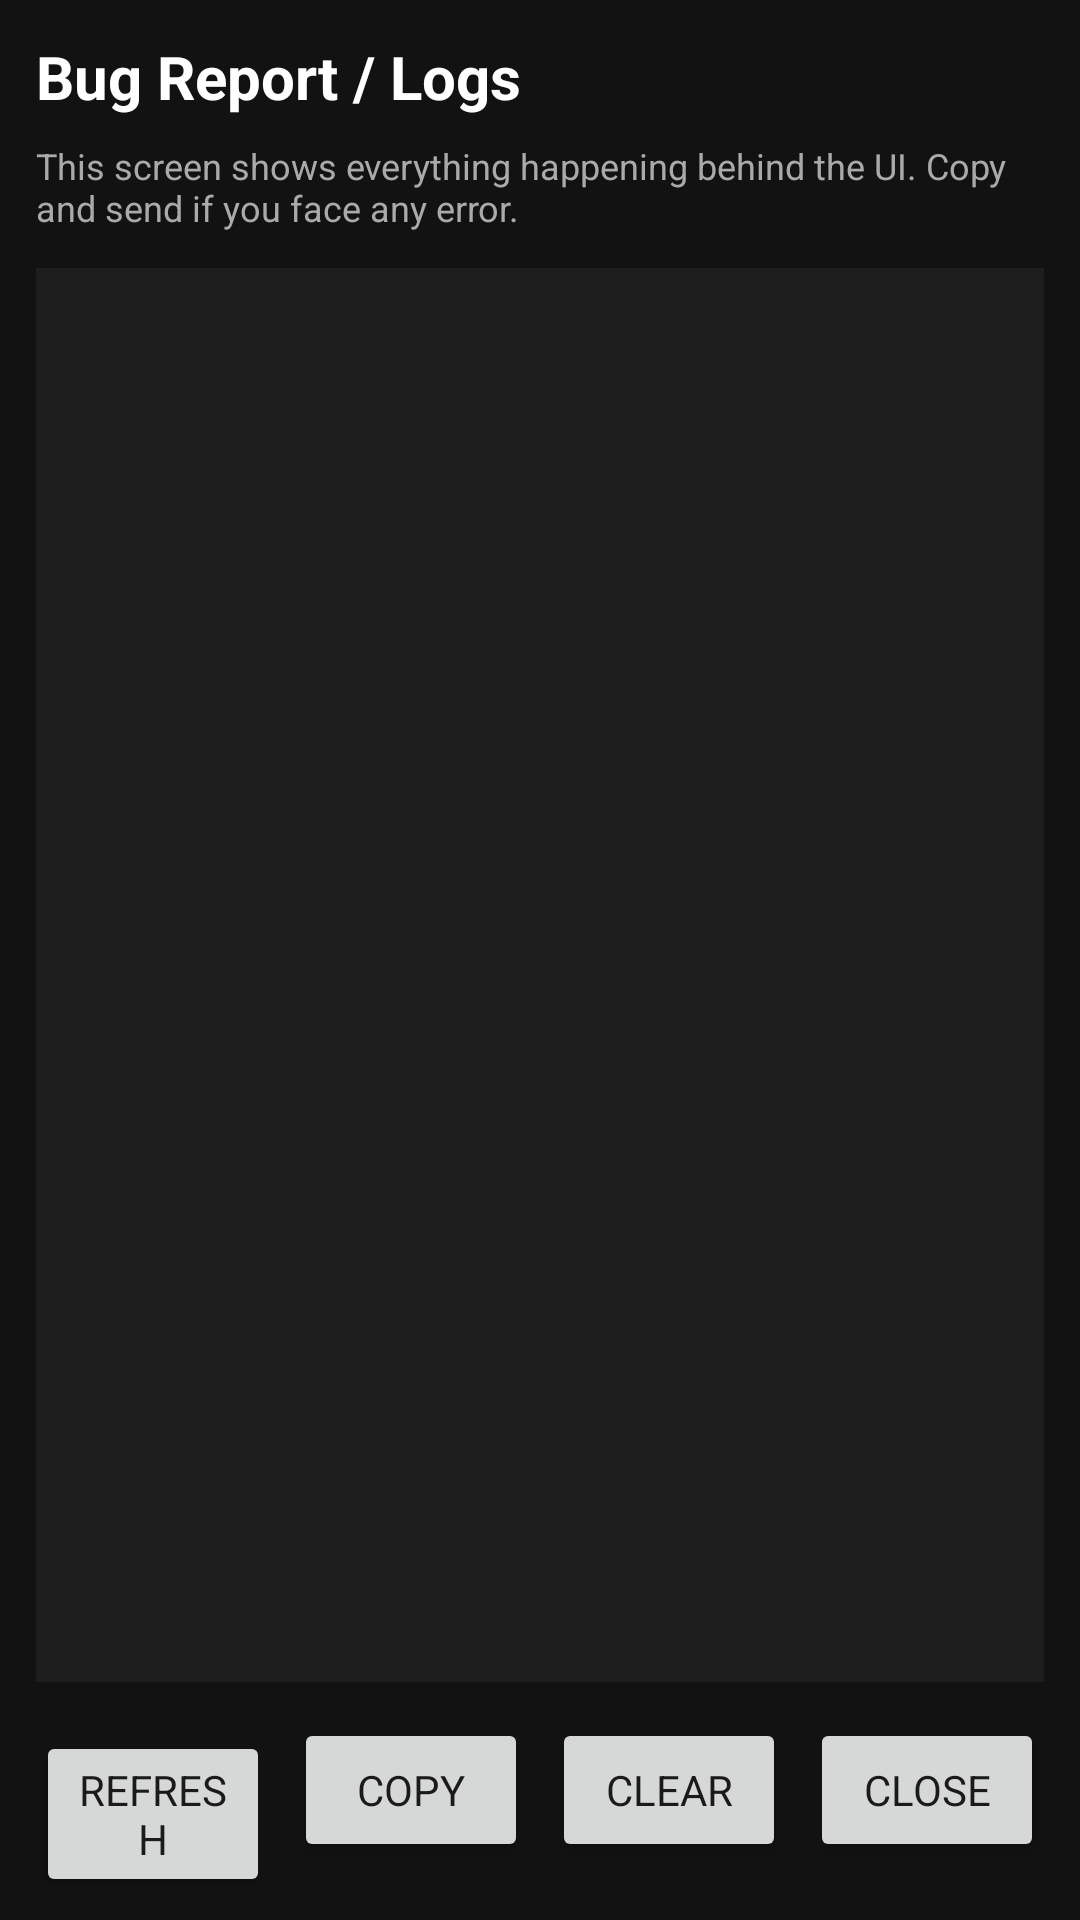

The Android layout XML behind this screen, and the referenced resources:
<!-- AndroidManifest.xml: activity theme Theme.LetsBackup -->
<!-- res/layout/activity_bug_report.xml -->
<?xml version="1.0" encoding="utf-8"?>
<LinearLayout xmlns:android="http://schemas.android.com/apk/res/android"
    android:layout_width="match_parent"
    android:layout_height="match_parent"
    android:orientation="vertical"
    android:padding="12dp"
    android:background="#121212">

    <TextView
        android:layout_width="match_parent"
        android:layout_height="wrap_content"
        android:text="Bug Report / Logs"
        android:textSize="20sp"
        android:textStyle="bold"
        android:textColor="#FFFFFF"
        android:paddingBottom="8dp" />

    <TextView
        android:layout_width="match_parent"
        android:layout_height="wrap_content"
        android:text="This screen shows everything happening behind the UI. Copy and send if you face any error."
        android:textSize="12sp"
        android:textColor="#AAAAAA"
        android:paddingBottom="12dp" />

    <ScrollView
        android:id="@+id/logScroll"
        android:layout_width="match_parent"
        android:layout_height="0dp"
        android:layout_weight="1"
        android:background="#1E1E1E"
        android:padding="8dp">

        <TextView
            android:id="@+id/logText"
            android:layout_width="match_parent"
            android:layout_height="wrap_content"
            android:textColor="#00E676"
            android:textSize="11sp"
            android:fontFamily="monospace"
            android:textIsSelectable="true" />
    </ScrollView>

    <LinearLayout
        android:layout_width="match_parent"
        android:layout_height="wrap_content"
        android:orientation="horizontal"
        android:layout_marginTop="12dp">

        <Button
            android:id="@+id/btnRefresh"
            android:layout_width="0dp"
            android:layout_weight="1"
            android:layout_height="wrap_content"
            android:text="Refresh"
            android:layout_marginEnd="4dp" />

        <Button
            android:id="@+id/btnCopy"
            android:layout_width="0dp"
            android:layout_weight="1"
            android:layout_height="wrap_content"
            android:text="Copy"
            android:layout_marginStart="4dp"
            android:layout_marginEnd="4dp" />

        <Button
            android:id="@+id/btnClear"
            android:layout_width="0dp"
            android:layout_weight="1"
            android:layout_height="wrap_content"
            android:text="Clear"
            android:layout_marginStart="4dp"
            android:layout_marginEnd="4dp" />

        <Button
            android:id="@+id/btnClose"
            android:layout_width="0dp"
            android:layout_weight="1"
            android:layout_height="wrap_content"
            android:text="Close"
            android:layout_marginStart="4dp" />
    </LinearLayout>
</LinearLayout>
<!-- resources referenced by this layout -->
<resources>
  <style name="Theme.LetsBackup" parent="Theme.Material3.DayNight.NoActionBar">
          <item name="colorPrimary">@color/lb_primary</item>
          <item name="colorPrimaryDark">@color/lb_primary_dark</item>
          <item name="colorAccent">@color/lb_accent</item>
          <item name="android:statusBarColor">@color/lb_primary_dark</item>
          <item name="android:navigationBarColor">@color/lb_background</item>
          <item name="android:windowBackground">@color/lb_background</item>
          <item name="android:textColorPrimary">@color/lb_text_primary</item>
          <item name="android:textColorSecondary">@color/lb_text_secondary</item>
          <item name="colorOnSurface">@color/lb_text_primary</item>
          <item name="android:fontFamily">sans-serif</item>
      </style>
  <color name="lb_primary">#1565C0</color>
  <color name="lb_primary_dark">#0D47A1</color>
  <color name="lb_accent">#00BCD4</color>
  <color name="lb_background">#F5F7FA</color>
  <color name="lb_text_primary">#1A1A1A</color>
  <color name="lb_text_secondary">#5F6368</color>
</resources>
